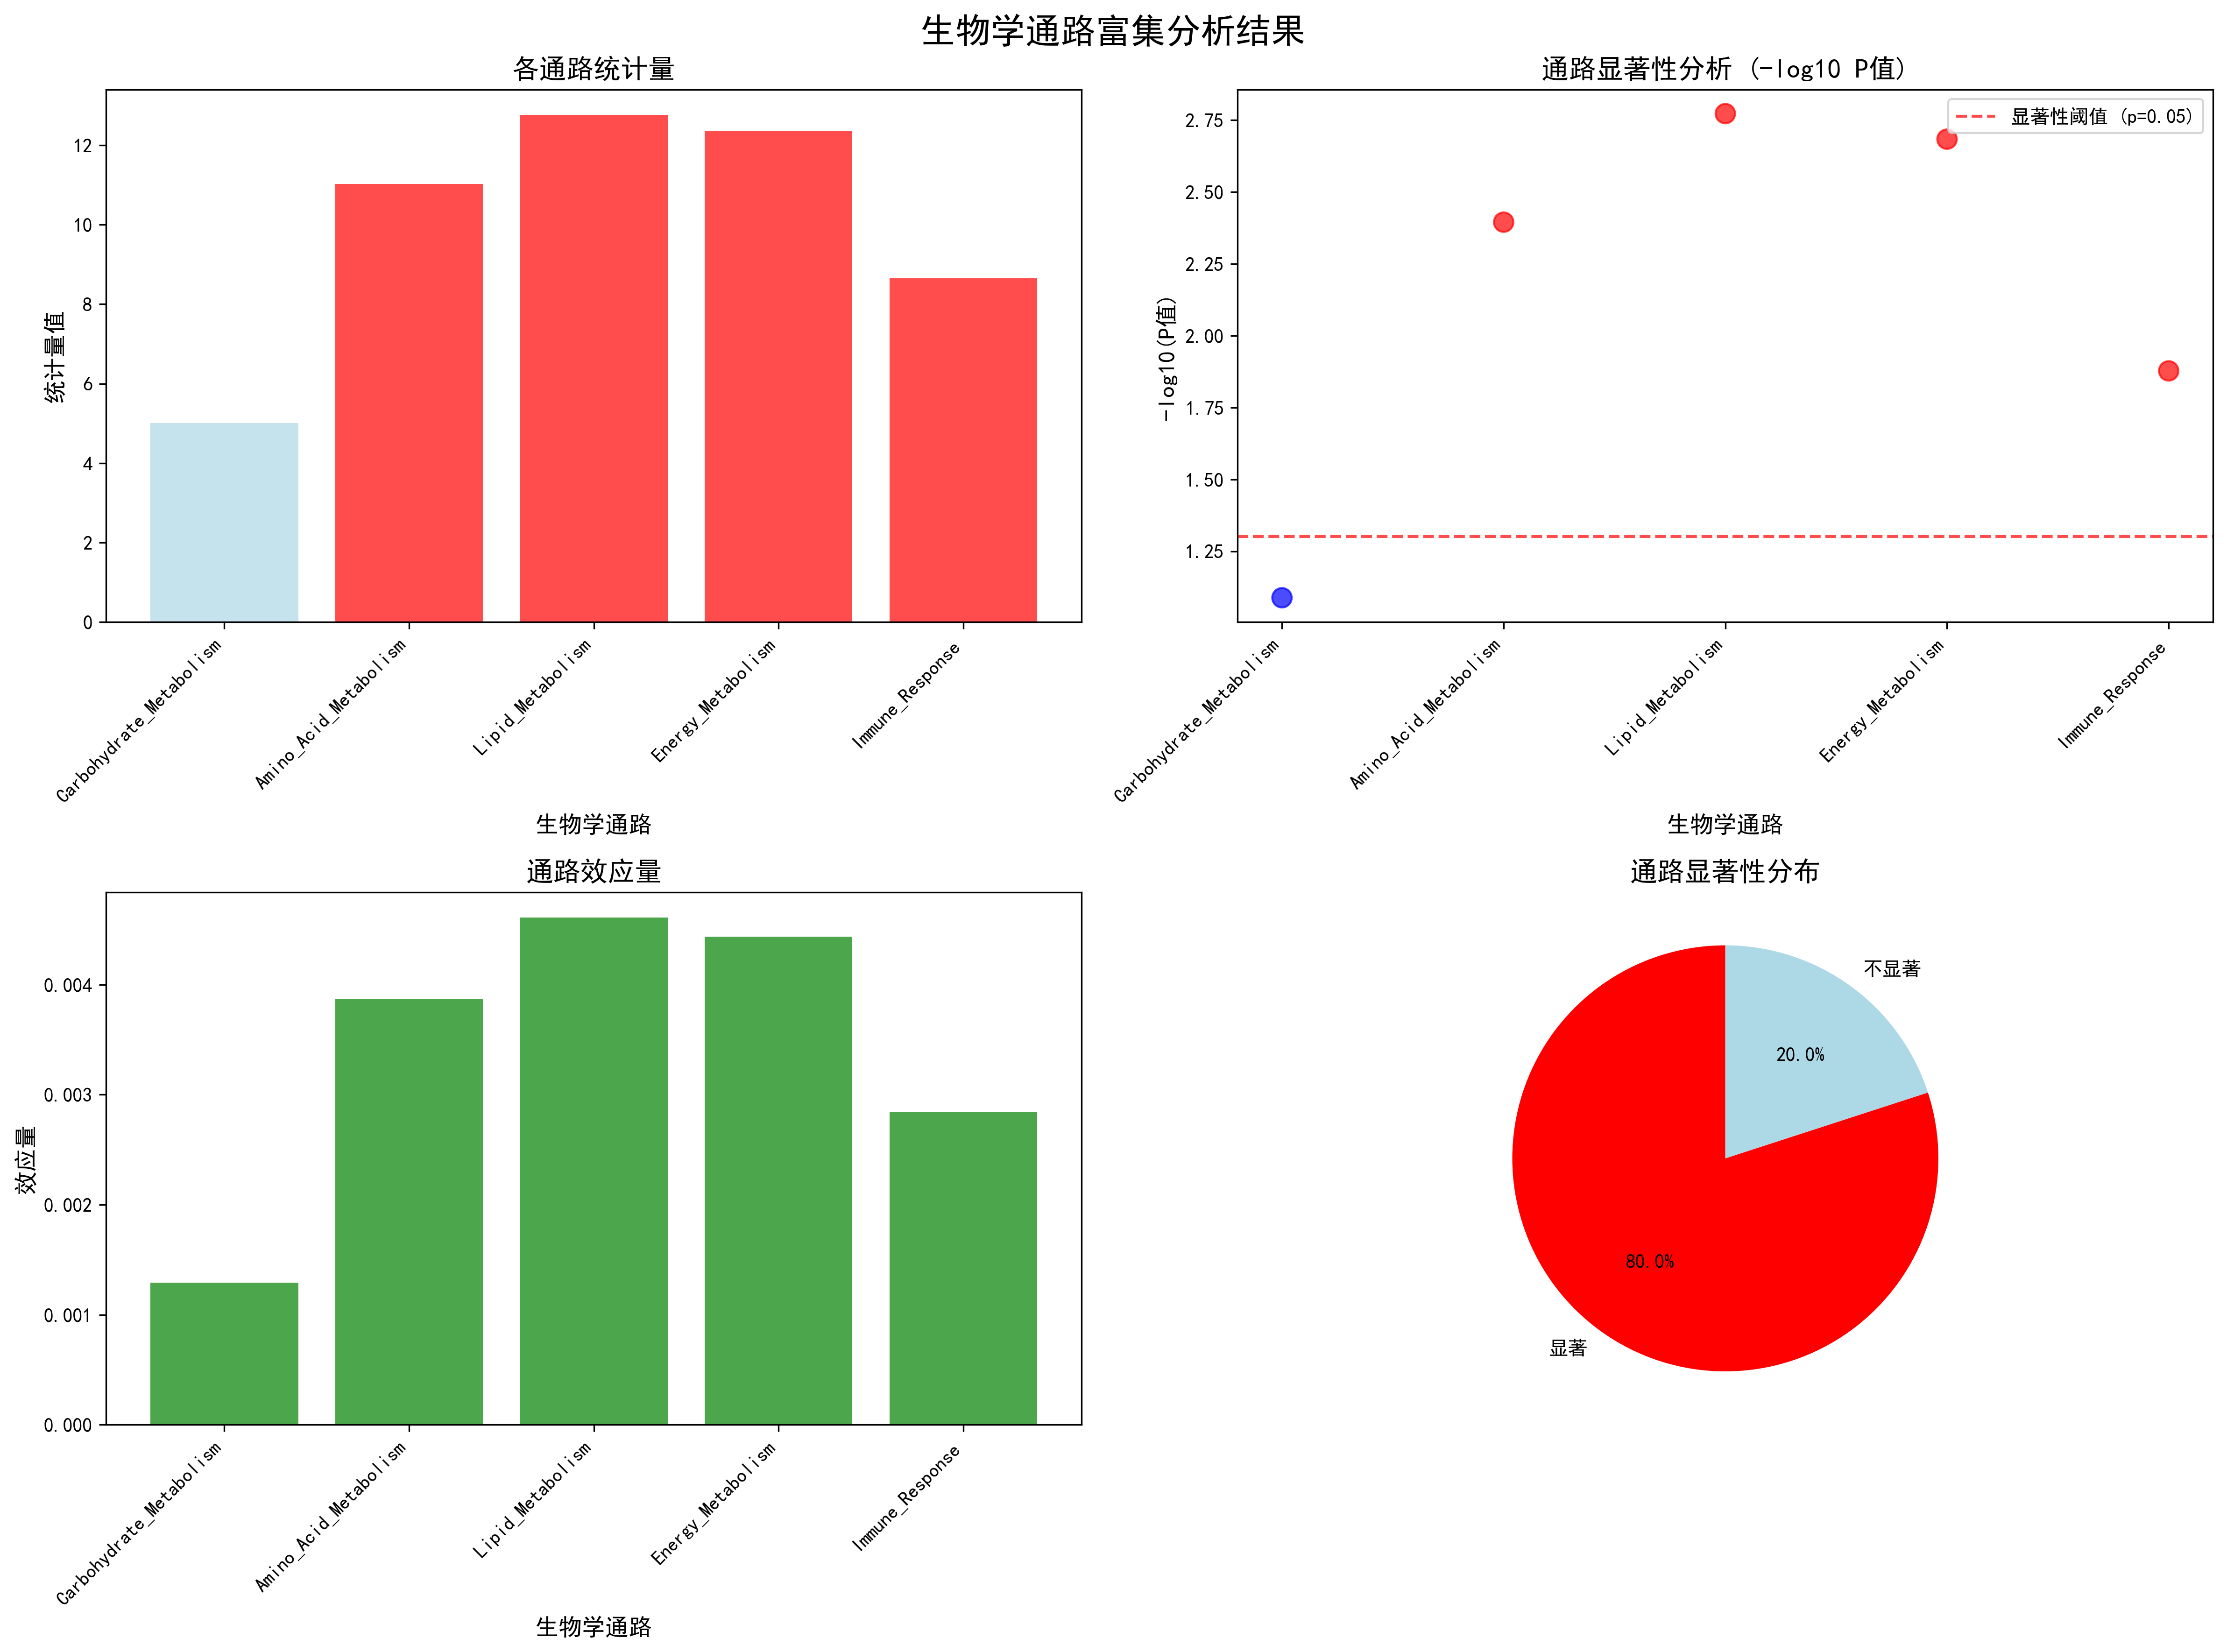

The table this chart was drawn from, first rows:
Pathway, F_statistic, P_value, Effect_size, Significant
Carbohydrate_Metabolism, 5.012, 0.08159, 0.00129, False
Amino_Acid_Metabolism, 11.03, 0.004027, 0.003867, True
Lipid_Metabolism, 12.77, 0.001688, 0.004612, True
Energy_Metabolism, 12.36, 0.002071, 0.004437, True
Immune_Response, 8.647, 0.01325, 0.002847, True
